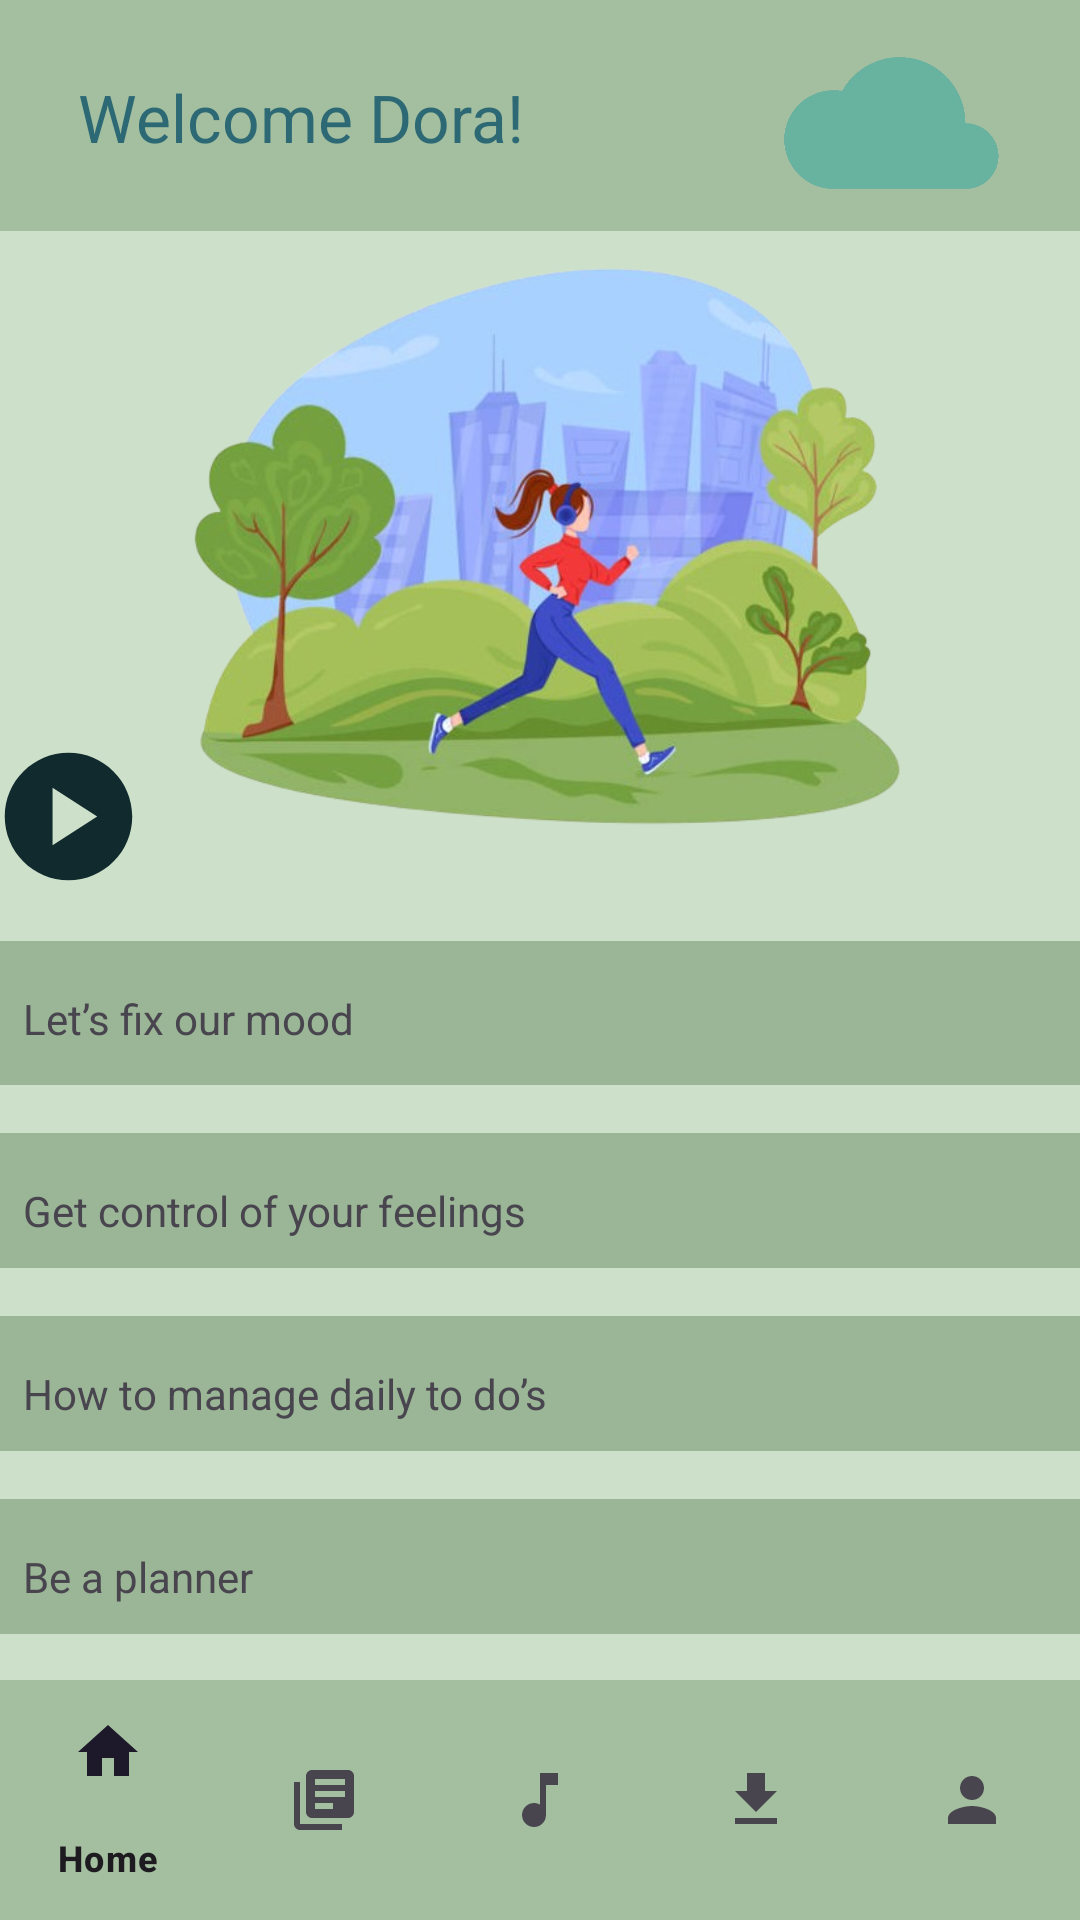

Android layout source for this screen:
<!-- AndroidManifest.xml: application theme Theme.CalmCloud -->
<!-- res/layout/activity_podcasts.xml -->
<?xml version="1.0" encoding="utf-8"?>
<androidx.constraintlayout.widget.ConstraintLayout xmlns:android="http://schemas.android.com/apk/res/android"
    xmlns:app="http://schemas.android.com/apk/res-auto"
    xmlns:tools="http://schemas.android.com/tools"
    android:layout_width="match_parent"
    android:layout_height="match_parent"
    android:background="@color/background"
    tools:context=".Podcasts">

    
    <androidx.appcompat.widget.Toolbar
        android:id="@+id/toolbar7"
        android:layout_width="415dp"
        android:layout_height="77dp"
        android:background="@color/nav"
        android:minHeight="?attr/actionBarSize"
        android:theme="?attr/actionBarTheme"
        app:layout_constraintBottom_toBottomOf="parent"
        app:layout_constraintEnd_toEndOf="parent"
        app:layout_constraintHorizontal_bias="0.0"
        app:layout_constraintStart_toStartOf="parent"
        app:layout_constraintTop_toTopOf="parent"
        app:layout_constraintVertical_bias="0.0" />

    
    <TextView
        android:id="@+id/textView17"
        android:layout_width="wrap_content"
        android:layout_height="wrap_content"
        android:text="@string/upper_nav_text"
        android:textColor="@color/chathams_blue"
        android:textSize="22sp"
        app:layout_constraintBottom_toBottomOf="parent"
        app:layout_constraintEnd_toEndOf="parent"
        app:layout_constraintHorizontal_bias="0.123"
        app:layout_constraintStart_toStartOf="parent"
        app:layout_constraintTop_toTopOf="parent"
        app:layout_constraintVertical_bias="0.04" />

    
    <ImageView
        android:id="@+id/imageView17"
        android:layout_width="83dp"
        android:layout_height="82dp"
        android:contentDescription="@string/logo_image"
        app:layout_constraintBottom_toBottomOf="parent"
        app:layout_constraintEnd_toEndOf="parent"
        app:layout_constraintHorizontal_bias="0.923"
        app:layout_constraintStart_toStartOf="parent"
        app:layout_constraintTop_toTopOf="parent"
        app:layout_constraintVertical_bias="0.0"
        app:srcCompat="@drawable/logo" />

    
    <com.google.android.material.bottomnavigation.BottomNavigationView
        android:id="@+id/bottomNavigationView"
        android:layout_width="0dp"
        android:layout_height="wrap_content"
        android:background="@color/nav"
        app:layout_constraintBottom_toBottomOf="parent"
        app:layout_constraintEnd_toEndOf="parent"
        app:layout_constraintHorizontal_bias="0.0"
        app:layout_constraintStart_toStartOf="parent"
        app:layout_constraintTop_toTopOf="parent"
        app:layout_constraintVertical_bias="1.0"
        app:menu="@menu/bottom_nav"
        tools:ignore="MissingConstraints" />

    
    <ImageView
        android:id="@+id/imageView15"
        android:layout_width="331dp"
        android:layout_height="190dp"
        android:contentDescription="@string/music_image"
        app:layout_constraintBottom_toBottomOf="parent"
        app:layout_constraintEnd_toEndOf="parent"
        app:layout_constraintStart_toStartOf="parent"
        app:layout_constraintTop_toTopOf="parent"
        app:layout_constraintVertical_bias="0.194"
        app:srcCompat="@drawable/podcast" />

    
    <LinearLayout
        android:id="@+id/linearLayout7"
        android:layout_width="412dp"
        android:layout_height="351dp"
        android:orientation="vertical"
        android:paddingLeft="20dp"
        android:paddingRight="20dp"
        android:paddingBottom="20dp"
        app:layout_constraintBottom_toBottomOf="parent"
        app:layout_constraintEnd_toEndOf="parent"
        app:layout_constraintStart_toStartOf="parent"
        app:layout_constraintTop_toTopOf="parent"
        app:layout_constraintVertical_bias="0.854">

        
        <ImageView
            android:id="@+id/imageView18"
            android:layout_width="57dp"
            android:layout_height="51dp"
            app:srcCompat="@drawable/baseline_play_circle_24"
            android:contentDescription="@string/music_play_image" />

        
        <TextView
            android:id="@+id/textView18"
            android:layout_width="372dp"
            android:layout_height="48dp"
            android:layout_marginTop="@dimen/margin_small"
            android:background="@color/box"
            android:text="@string/podcast1"
            android:textSize="14sp" />

        <TextView
            android:id="@+id/textView19"
            android:layout_width="372dp"
            android:layout_height="45dp"
            android:layout_marginTop="@dimen/margin_small"
            android:background="@color/box"
            android:text="@string/podcast2" />

        <TextView
            android:id="@+id/textView20"
            android:layout_width="372dp"
            android:layout_height="45dp"
            android:layout_marginTop="@dimen/margin_small"
            android:background="@color/box"
            android:text="@string/podcast3" />

        <TextView
            android:id="@+id/textView21"
            android:layout_width="372dp"
            android:layout_height="45dp"
            android:layout_marginTop="@dimen/margin_small"
            android:background="@color/box"
            android:text="@string/podcast4" />
    </LinearLayout>


</androidx.constraintlayout.widget.ConstraintLayout>
<!-- resources referenced by this layout -->
<resources>
  <color name="background">#CDE0C9</color>
  <color name="box">#9BB697</color>
  <color name="chathams_blue">#2C6975</color>
  <color name="nav">#A3BF9F</color>
  <dimen name="margin_small">16dp</dimen>
  <!-- drawable baseline_play_circle_24 (drawable) -->
  <vector android:height="24dp" android:tint="#112A2E"
      android:viewportHeight="24" android:viewportWidth="24"
      android:width="24dp" xmlns:android="http://schemas.android.com/apk/res/android">
      <path android:fillColor="@android:color/white" android:pathData="M12,2C6.48,2 2,6.48 2,12s4.48,10 10,10s10,-4.48 10,-10S17.52,2 12,2zM9.5,16.5v-9l7,4.5L9.5,16.5z"/>
  </vector>
  <!-- drawable logo: png bitmap (drawable, 30534 bytes) -->
  <!-- drawable podcast: png bitmap (drawable, 266587 bytes) -->
  <string name="logo_image">calmcloud logo</string>
  <string name="music_image">listening podcast</string>
  <string name="music_play_image">play button</string>
  <string name="podcast1">\n\t\tLet’s fix our mood</string>
  <string name="podcast2">\n\t\tGet control of your feelings</string>
  <string name="podcast3">\n\t\tHow to manage daily to do’s</string>
  <string name="podcast4">\n\t\tBe a planner</string>
  <string name="upper_nav_text">Welcome Dora!</string>
  <style name="Theme.CalmCloud" parent="Base.Theme.CalmCloud" />
  <style name="Base.Theme.CalmCloud" parent="Theme.Material3.DayNight.NoActionBar">
          
          
      </style>
</resources>
